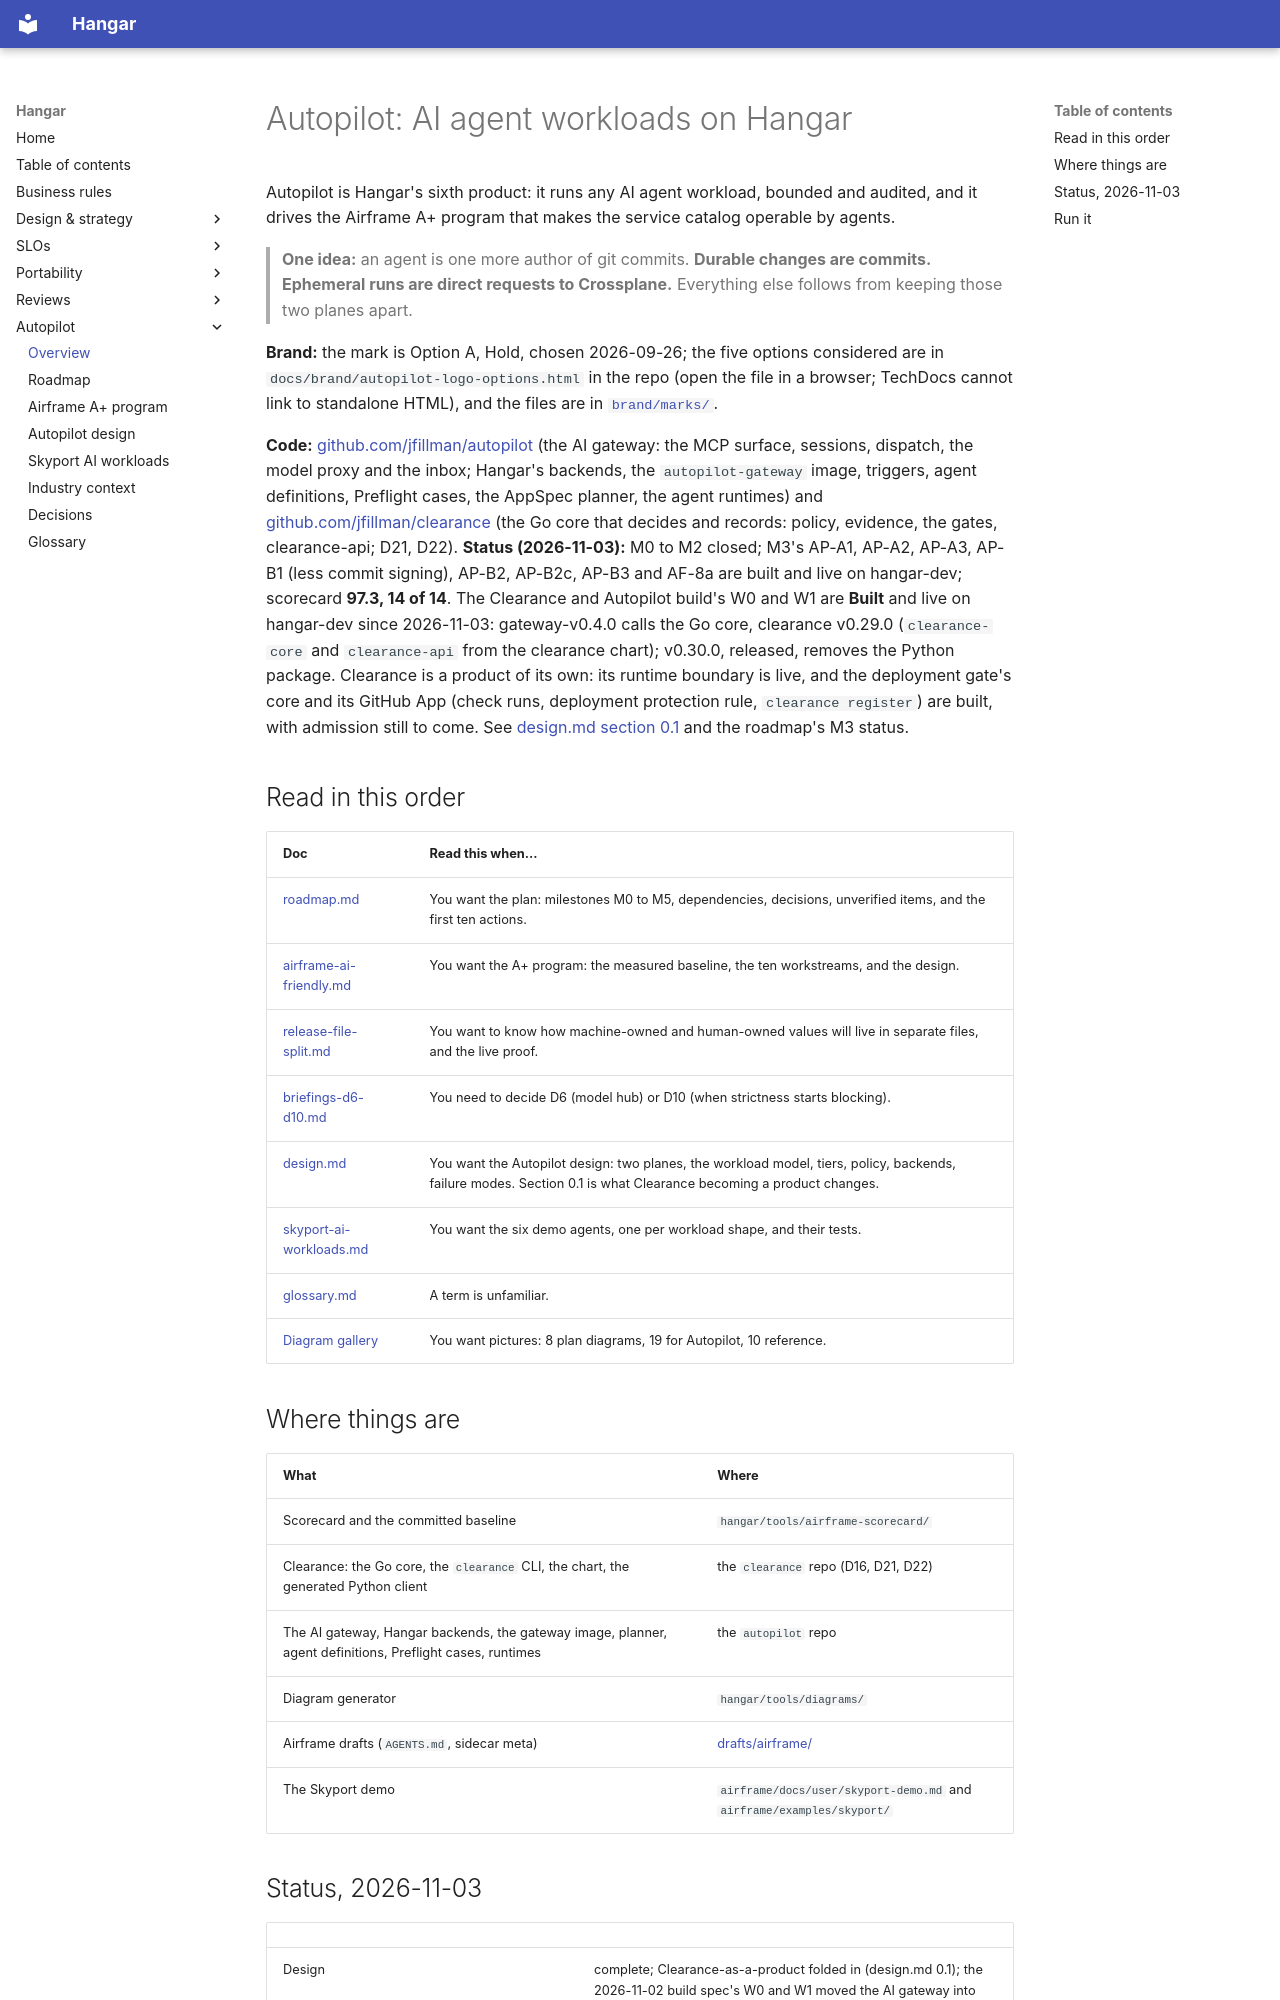

repository: jfillman/hangar · page: autopilot/index.html · generator: mkdocs

# Autopilot: AI agent workloads on Hangar

Autopilot is Hangar's sixth product: it runs any AI agent workload, bounded and audited, and it drives
the Airframe A+ program that makes the service catalog operable by agents.

> **One idea:** an agent is one more author of git commits. **Durable changes are commits. Ephemeral
> runs are direct requests to Crossplane.** Everything else follows from keeping those two planes apart.

**Brand:** the mark is Option A, Hold, chosen 2026-09-26; the five options considered are in `docs/brand/autopilot-logo-options.html` in the repo (open the file in a browser; TechDocs cannot link to standalone HTML), and the files are in [`brand/marks/`](../../brand/marks/).

**Code:** [github.com/jfillman/autopilot](https://github.com/jfillman/autopilot) (the AI gateway: the MCP surface, sessions, dispatch, the model proxy and the inbox; Hangar's backends, the `autopilot-gateway` image, triggers, agent definitions, Preflight cases, the AppSpec planner, the agent runtimes) and [github.com/jfillman/clearance](https://github.com/jfillman/clearance) (the Go core that decides and records: policy, evidence, the gates, clearance-api; D21, D22). **Status (2026-11-03):** M0 to M2 closed; M3's AP-A1, AP-A2, AP-A3, AP-B1 (less commit signing), AP-B2, AP-B2c, AP-B3 and AF-8a are built and live on hangar-dev; scorecard **97.3, 14 of 14**. The Clearance and Autopilot build's W0 and W1 are **Built** and live on hangar-dev since 2026-11-03: gateway-v0.4.0 calls the Go core, clearance v0.29.0 (`clearance-core` and `clearance-api` from the clearance chart); v0.30.0, released, removes the Python package. Clearance is a product of its own: its runtime boundary is live, and the deployment gate's core and its GitHub App (check runs, deployment protection rule, `clearance register`) are built, with admission still to come. See [design.md section 0.1](design.md) and the roadmap's M3 status.

## Read in this order
| Doc | Read this when... |
|---|---|
| [roadmap.md](roadmap.md) | You want the plan: milestones M0 to M5, dependencies, decisions, unverified items, and the first ten actions. |
| [airframe-ai-friendly.md](airframe-ai-friendly.md) | You want the A+ program: the measured baseline, the ten workstreams, and the design. |
| [release-file-split.md](release-file-split.md) | You want to know how machine-owned and human-owned values will live in separate files, and the live proof. |
| [briefings-d6-d10.md](briefings-d6-d10.md) | You need to decide D6 (model hub) or D10 (when strictness starts blocking). |
| [design.md](design.md) | You want the Autopilot design: two planes, the workload model, tiers, policy, backends, failure modes. Section 0.1 is what Clearance becoming a product changes. |
| [skyport-ai-workloads.md](skyport-ai-workloads.md) | You want the six demo agents, one per workload shape, and their tests. |
| [glossary.md](glossary.md) | A term is unfamiliar. |
| [Diagram gallery](https://hangarplatform.dev/diagrams/) | You want pictures: 8 plan diagrams, 19 for Autopilot, 10 reference. |

## Where things are
| What | Where |
|---|---|
| Scorecard and the committed baseline | `hangar/tools/airframe-scorecard/` |
| Clearance: the Go core, the `clearance` CLI, the chart, the generated Python client | the `clearance` repo (D16, D21, D22) |
| The AI gateway, Hangar backends, the gateway image, planner, agent definitions, Preflight cases, runtimes | the `autopilot` repo |
| Diagram generator | `hangar/tools/diagrams/` |
| Airframe drafts (`AGENTS.md`, sidecar meta) | [drafts/airframe/](drafts/airframe/) |
| The Skyport demo | `airframe/docs/user/skyport-demo.md` and `airframe/examples/skyport/` |
